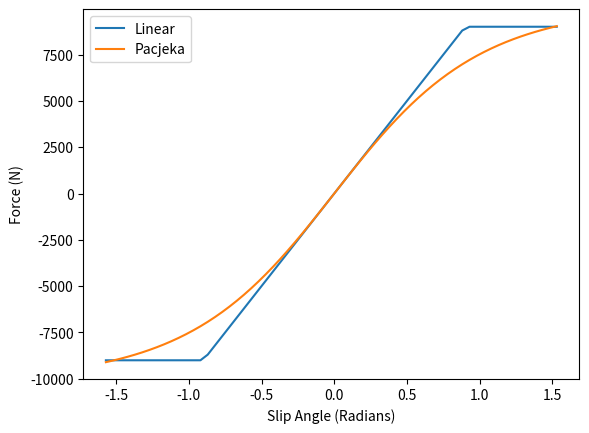

The matplotlib source for this figure:
import matplotlib.pyplot as mpl
import numpy as np
import math 

v_x = 20 #m/s
v_x2 = 40
D = 10000
C = 1.4
B = 0.714
E = 0.2
K = C*B*D

angles = np.arange(-1.57, 1.57, 0.05)
print(angles)
linear = []
pacjeka = []
print(angles)
for i in range(len(angles)):
    if 0<K*angles[i] < 9000:
        linear.append(K*angles[i])
    elif -9000 < K*angles[i] <0: 
        linear.append(K*angles[i])
    elif K*angles[i] > 9000:
        linear.append(9000)
    elif K*angles[i] < -9000:
        linear.append(-9000)
    pacjeka.append(D*np.sin(C*np.arctan(B*(angles[i])-E*(B*(angles[i])-np.arctan(B*(angles[i]))))))
    
print(linear)

mpl.plot(angles, linear, label='Linear')
mpl.plot(angles, pacjeka, label='Pacjeka')
mpl.xlabel('Slip Angle (Radians)')
mpl.ylabel('Force (N)')
mpl.legend()
mpl.show()
